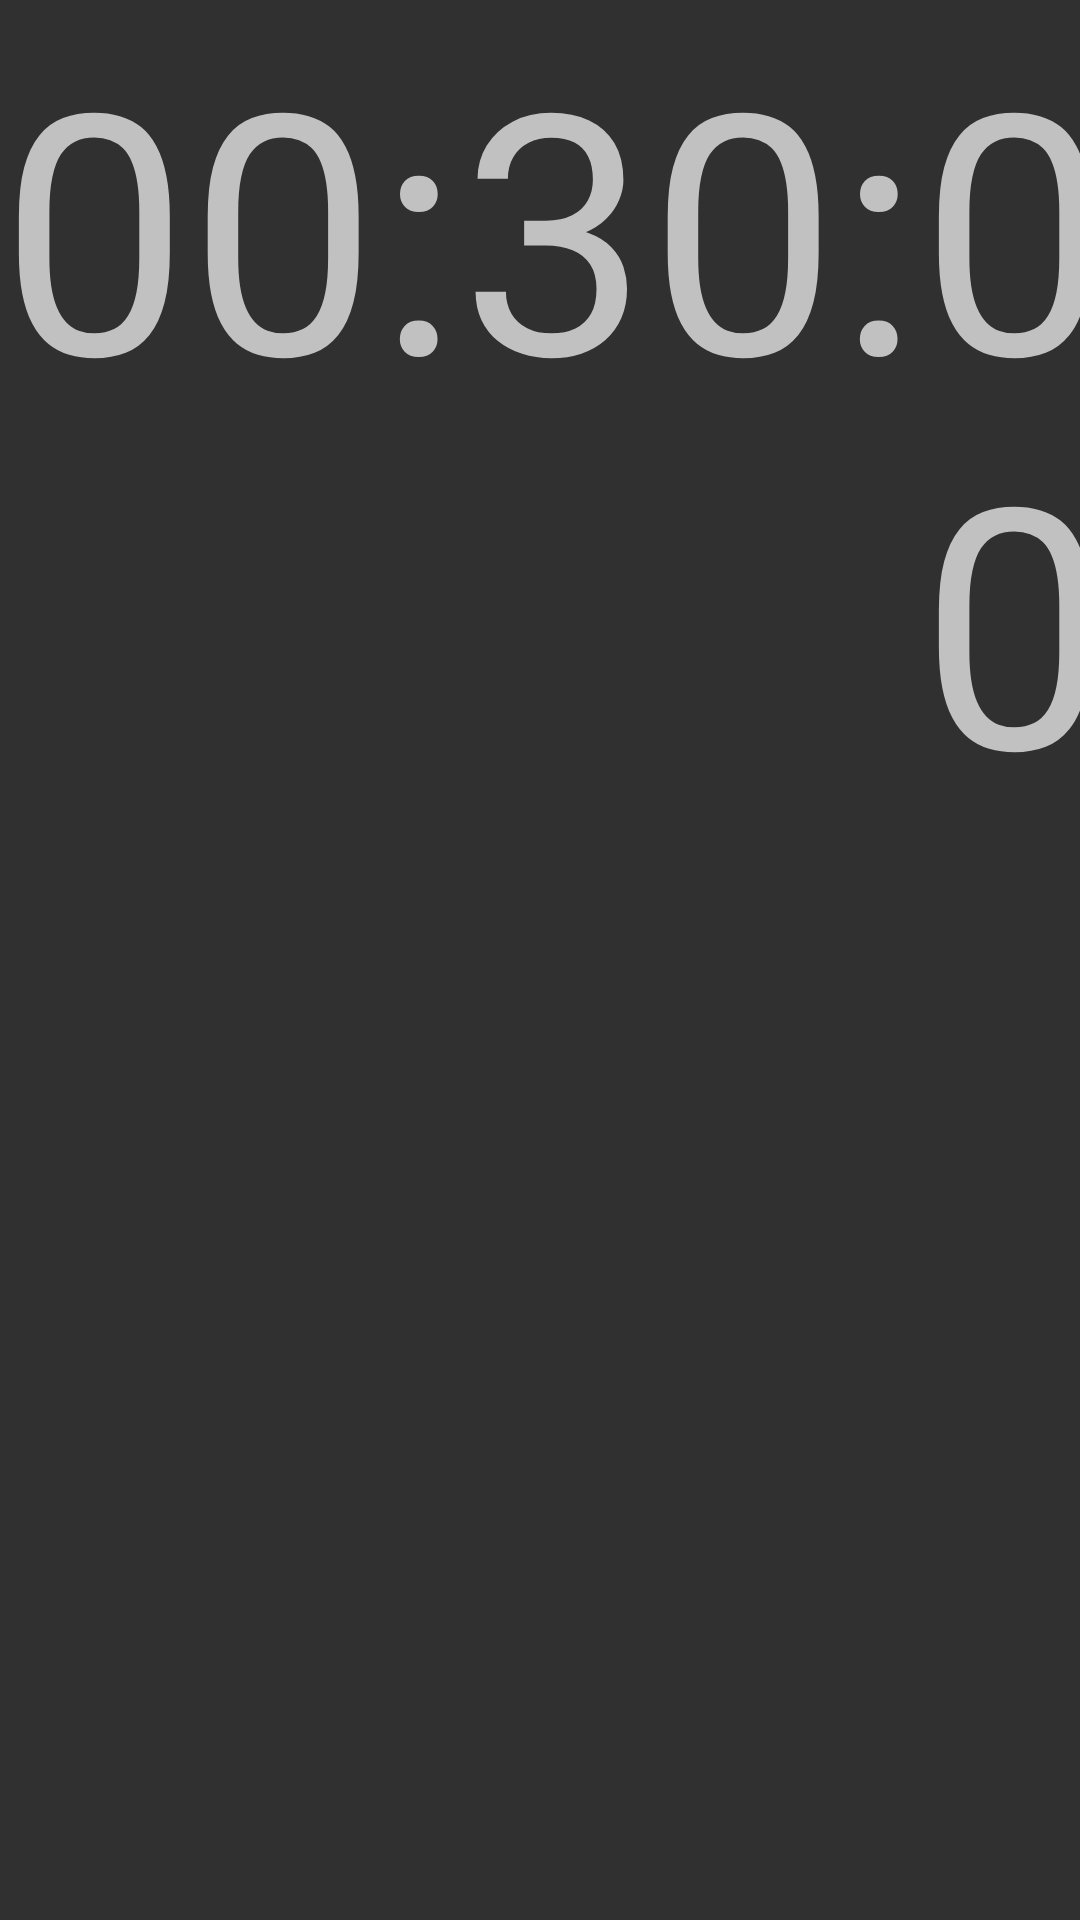

This screen was rendered from an Android layout file. Write that file and the resources it references.
<!-- AndroidManifest.xml: application theme AppTheme -->
<!-- res/layout/time.xml -->
<?xml version="1.0" encoding="utf-8"?>
<LinearLayout xmlns:android="http://schemas.android.com/apk/res/android"
              android:layout_width="match_parent"
              android:layout_height="match_parent"
              android:orientation="horizontal">

    <TextView
        android:id="@+id/tv_hour"
        style="@style/textview_time"
        android:layout_width="wrap_content"
        android:layout_height="wrap_content"
        android:text="00"/>

    <TextView
        style="@style/textview_time"
        android:layout_width="wrap_content"
        android:layout_height="wrap_content"
        android:text=":"/>

    <TextView
        android:id="@+id/tv_min"
        style="@style/textview_time"
        android:layout_width="wrap_content"
        android:layout_height="wrap_content"
        android:text="30"/>

    <TextView
        style="@style/textview_time"
        android:layout_width="wrap_content"
        android:layout_height="wrap_content"
        android:text=":"/>

    <TextView
        android:id="@+id/tv_sec"
        style="@style/textview_time"
        android:layout_width="wrap_content"
        android:layout_height="wrap_content"
        android:text="00"/>

</LinearLayout>
<!-- resources referenced by this layout -->
<resources>
  <style name="textview_time">
          <item name="android:textSize">@dimen/time_textsize_normal</item>
      </style>
  <style name="AppTheme" parent="Theme.AppCompat.NoActionBar">
          
          <item name="colorPrimary">@color/colorPrimary</item>
          <item name="colorPrimaryDark">@color/colorPrimaryDark</item>
          <item name="colorAccent">@color/colorAccent</item>
      </style>
  <dimen name="time_textsize_normal">112sp</dimen>
  <!-- not gathered from this repository: default colours our renderer supplied (Android Studio template values) -->
  <color name="colorPrimary">#FF6200EE</color>
  <color name="colorPrimaryDark">#FF3700B3</color>
  <color name="colorAccent">#FF03DAC5</color>
</resources>
